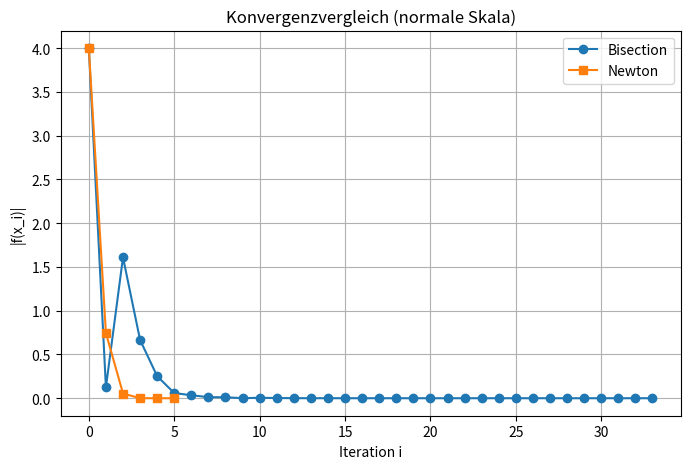
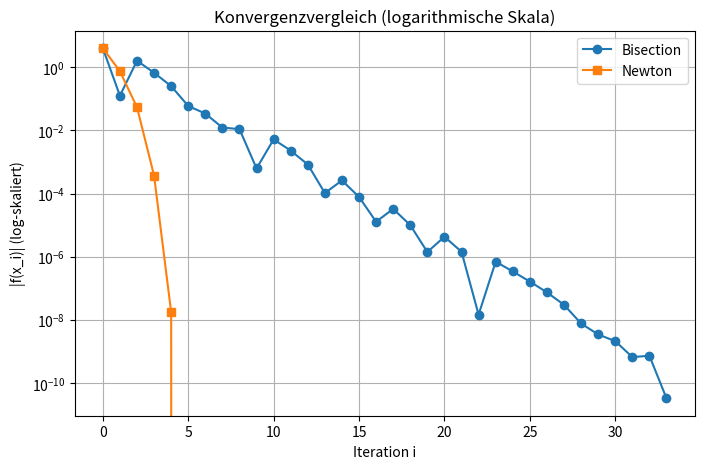

Recreate these plots in Python, in order.
import numpy as np
import matplotlib.pyplot as plt

# --- Funktion und Ableitung für Aufgabe 4 ---

def f(x):
    return x**3 - x - 2

def fprime(x):
    return 3*x**2 - 1


# --- Bisektionsverfahren: gibt Liste der x_i zurück ---

def bisection_sequence(f, a, b, tol=1e-10, max_iter=50):
    if f(a) * f(b) > 0:
        raise ValueError("f(a) und f(b) müssen unterschiedliche Vorzeichen haben.")

    xs = []  # Liste der Mittelpunkte

    for _ in range(max_iter):
        m = 0.5 * (a + b)   # Mittelpunkt
        xs.append(m)

        if abs(f(m)) < tol or abs(b - a) < tol:
            break

        # Vorzeichenprüfung
        if f(a) * f(m) < 0:
            b = m
        else:
            a = m

    return xs


# --- Newtonverfahren: gibt Liste der x_i zurück ---

def newton_sequence(f, fprime, x0, tol=1e-10, max_iter=50):
    x = x0
    xs = [x]

    for _ in range(max_iter):
        fx = f(x)
        dfx = fprime(x)

        if abs(dfx) < 1e-14:
            raise ValueError("Ableitung fast 0, Newton bricht ab.")

        x_new = x - fx/dfx
        xs.append(x_new)

        x = x_new

        if abs(f(x)) < tol:
            break

    return xs


# --- Folgen berechnen ---

# Bisection auf [1, 3]
xs_bis = bisection_sequence(f, 1, 3, tol=1e-10, max_iter=50)

# Newton mit Startwert x0 = 2
xs_newt = newton_sequence(f, fprime, 2.0, tol=1e-10, max_iter=50)

# Iterationsnummern
its_bis = np.arange(len(xs_bis))
its_newt = np.arange(len(xs_newt))

# |f(x_i)| berechnen
errs_bis = [abs(f(x)) for x in xs_bis]
errs_newt = [abs(f(x)) for x in xs_newt]


# --- Plot 1: normale y-Achse ---

plt.figure(figsize=(8, 5))
plt.plot(its_bis, errs_bis, "o-", label="Bisection")
plt.plot(its_newt, errs_newt, "s-", label="Newton")

plt.xlabel("Iteration i")
plt.ylabel("|f(x_i)|")
plt.title("Konvergenzvergleich (normale Skala)")
plt.grid(True)
plt.legend()
plt.show()


# --- Plot 2: logarithmische y-Achse ---

plt.figure(figsize=(8, 5))
plt.plot(its_bis, errs_bis, "o-", label="Bisection")
plt.plot(its_newt, errs_newt, "s-", label="Newton")

plt.xlabel("Iteration i")
plt.ylabel("|f(x_i)| (log-skaliert)")
plt.title("Konvergenzvergleich (logarithmische Skala)")
plt.yscale("log")   # <- hier wird die y-Achse logarithmisch gemacht
plt.grid(True, which="both")
plt.legend()
plt.show()
